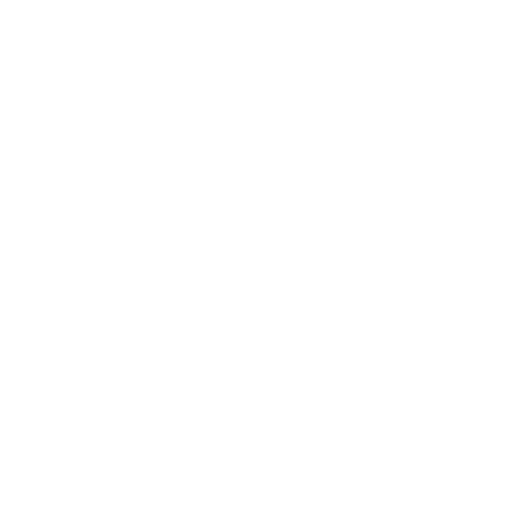
t = 0.00 s
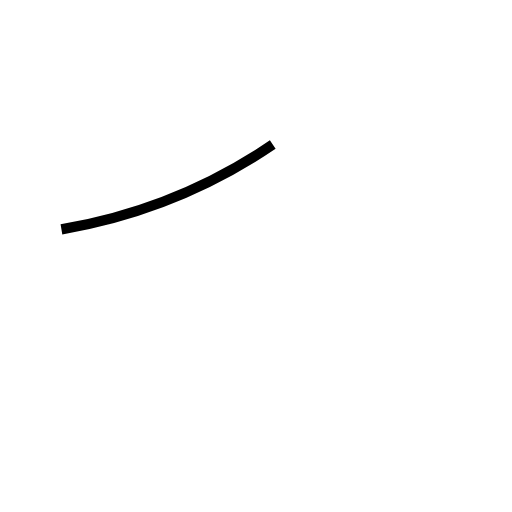
t = 0.67 s
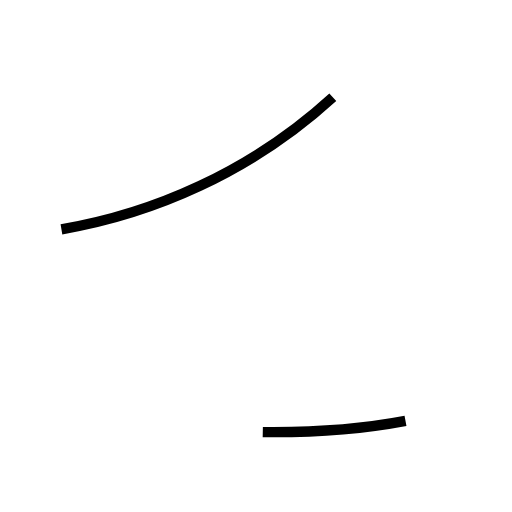
t = 1.32 s
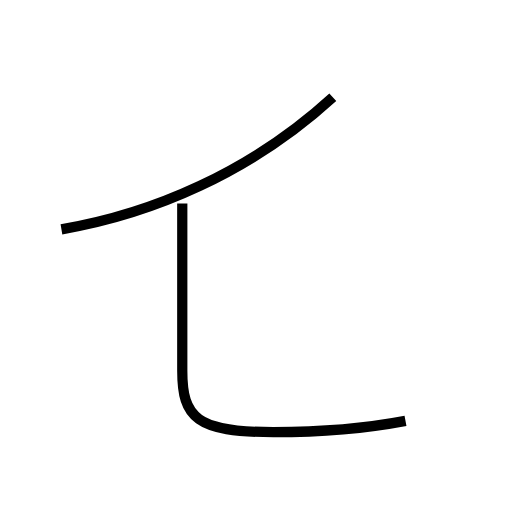
t = 2.16 s
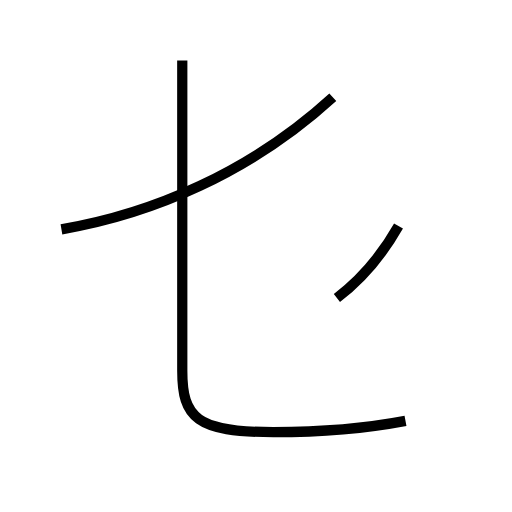
t = 2.85 s
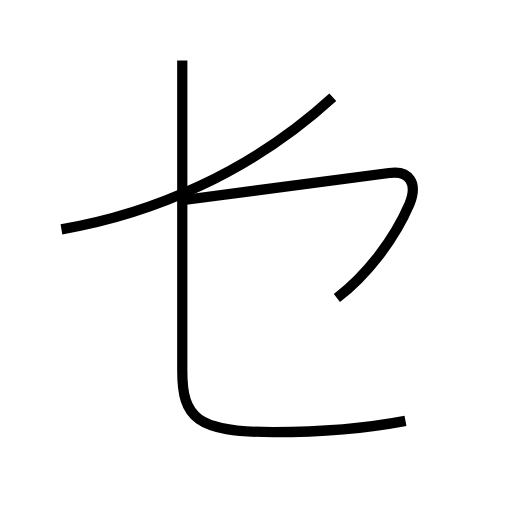
t = 3.69 s

The animated SVG that drew these frames (rendered in a browser with its animation timeline set to each time). Animation: 3 SMIL elements (animate=3); one cycle of 3.69 s.

<?xml version='1.0' encoding='utf-8'?>
<svg viewBox="0.0 -6.0 50.0 50.0" version="1.1" xmlns="http://www.w3.org/2000/svg"><rect x="-1000" y="-1000" width="2000" height="2000" stroke="white" fill="white" /><g style="fill:none;stroke:#000000;stroke-width:1"><path d="M 6.0 -21.6 C 14.8 -23.1 24.4 -27.1 32.5 -34.5 " transform="translate(0.0 38.0)" stroke-dasharray="29.875002537672227" stroke-dashoffset="29.875002537672227"><animate attributeName="stroke-dashoffset" from="29.875002537672227" to="0" dur="0.8962500761301668s" begin="0s" fill="freeze" /></path><path d="M 39.6 -2.9 C 35.4 -2.1 31.3 -1.8 26.7 -1.8 C 19.2 -1.8 17.8 -3.2 17.8 -7.8 L 17.8 -38.1 " transform="translate(0.0 38.0)" stroke-dasharray="55.951031183805256" stroke-dashoffset="55.951031183805256"><animate attributeName="stroke-dashoffset" from="55.951031183805256" to="0" dur="1.6785309355141576s" begin="0.8962500761301668s" fill="freeze" /></path><path d="M 32.9 -14.9 C 35.8 -17.1 38.5 -20.6 40.0 -24.1 C 40.8 -26.1 40.0 -27.4 38.0 -27.1 L 17.4 -24.4" transform="translate(0.0 38.0)" stroke-dasharray="37.24022120565951" stroke-dashoffset="37.24022120565951"><animate attributeName="stroke-dashoffset" from="37.24022120565951" to="0" dur="1.1172066361697852s" begin="2.5747810116443244s" fill="freeze" /></path></g></svg>
